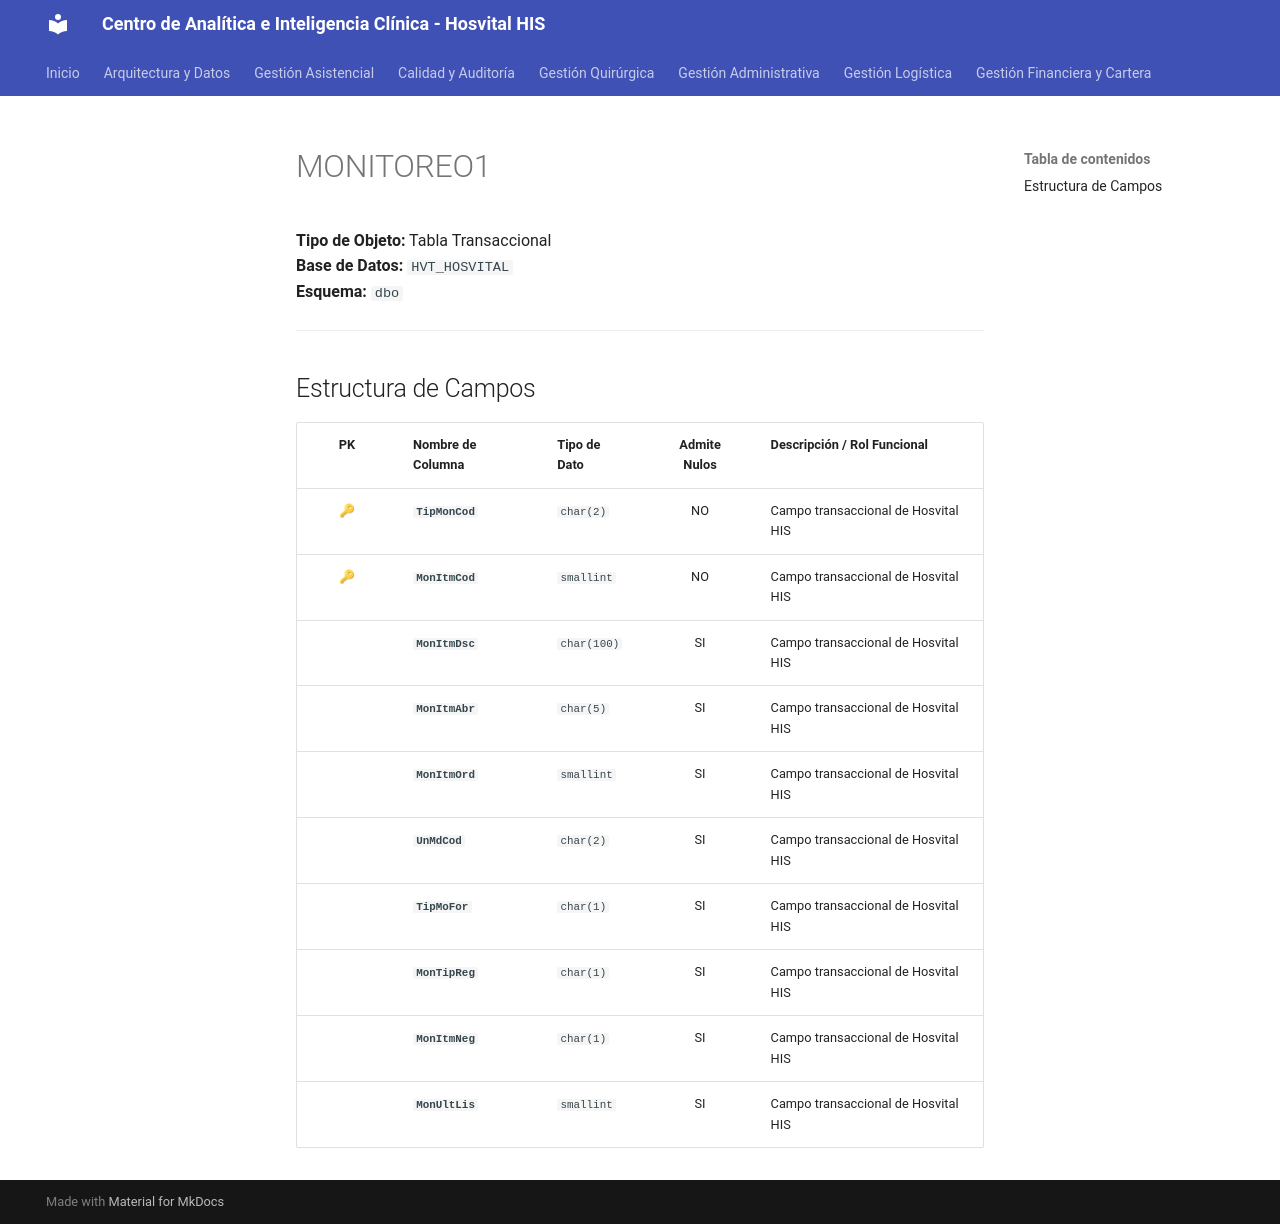

repository: SoporteSaludtech/superset-docs · page: diccionario-general/MONITOREO1/index.html · generator: mkdocs

# MONITOREO1

**Tipo de Objeto:** Tabla Transaccional  
**Base de Datos:** `HVT_HOSVITAL`  
**Esquema:** `dbo`

---

## Estructura de Campos

| PK | Nombre de Columna | Tipo de Dato | Admite Nulos | Descripción / Rol Funcional |
| :-: | :--- | :--- | :-: | :--- |
| 🔑 | **`TipMonCod`** | `char(2)` | NO | Campo transaccional de Hosvital HIS |
| 🔑 | **`MonItmCod`** | `smallint` | NO | Campo transaccional de Hosvital HIS |
|  | **`MonItmDsc`** | `char(100)` | SI | Campo transaccional de Hosvital HIS |
|  | **`MonItmAbr`** | `char(5)` | SI | Campo transaccional de Hosvital HIS |
|  | **`MonItmOrd`** | `smallint` | SI | Campo transaccional de Hosvital HIS |
|  | **`UnMdCod`** | `char(2)` | SI | Campo transaccional de Hosvital HIS |
|  | **`TipMoFor`** | `char(1)` | SI | Campo transaccional de Hosvital HIS |
|  | **`MonTipReg`** | `char(1)` | SI | Campo transaccional de Hosvital HIS |
|  | **`MonItmNeg`** | `char(1)` | SI | Campo transaccional de Hosvital HIS |
|  | **`MonUltLis`** | `smallint` | SI | Campo transaccional de Hosvital HIS |
